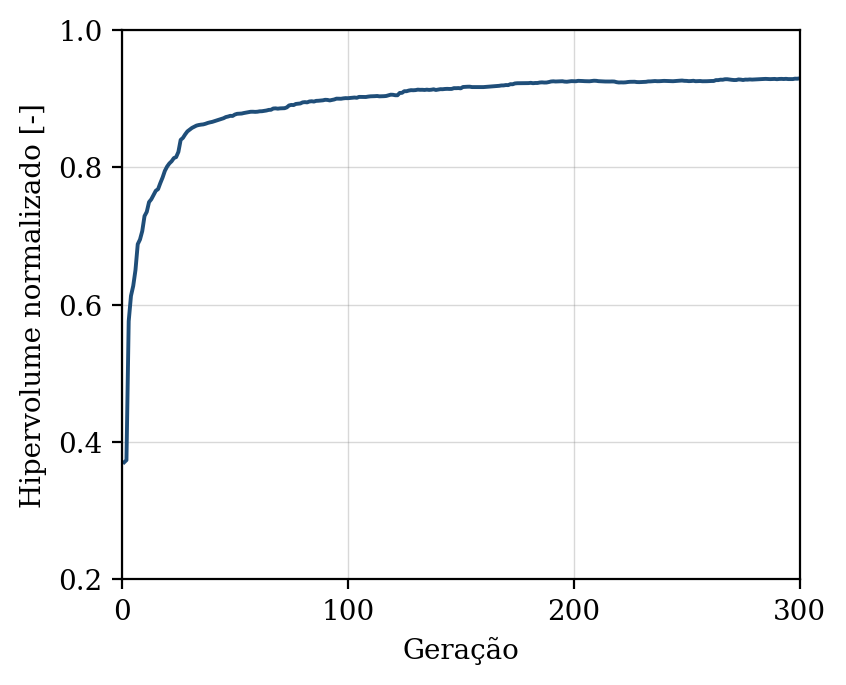

Data behind this chart, as committed beside it:
geracao, hipervolume, n_solucoes, n_avaliacoes
1, 0.3705, 2, 50
2, 0.3737, 5, 100
3, 0.576, 12, 150
4, 0.6128, 19, 200
5, 0.6273, 27, 250
6, 0.6505, 36, 300
7, 0.6881, 42, 350
8, 0.6949, 48, 400
9, 0.7072, 50, 450
10, 0.729, 50, 500
11, 0.7352, 50, 550
12, 0.7494, 50, 600
13, 0.7535, 50, 650
14, 0.7599, 50, 700
15, 0.7659, 50, 750
16, 0.7683, 50, 800
17, 0.7771, 48, 850
18, 0.7852, 50, 900
19, 0.7948, 50, 950
20, 0.8012, 46, 1000
21, 0.8057, 50, 1050
22, 0.8089, 50, 1100
23, 0.8135, 50, 1150
24, 0.815, 50, 1200
25, 0.8225, 50, 1250
26, 0.84, 44, 1300
27, 0.8429, 49, 1350
28, 0.848, 50, 1400
29, 0.8524, 50, 1450
30, 0.8549, 50, 1500
31, 0.8574, 50, 1550
32, 0.8591, 50, 1600
33, 0.8608, 50, 1650
34, 0.8616, 50, 1700
35, 0.8622, 50, 1750
36, 0.8626, 50, 1800
37, 0.8635, 50, 1850
38, 0.8647, 50, 1900
39, 0.8655, 50, 1950
40, 0.8662, 50, 2000
41, 0.8673, 50, 2050
42, 0.8683, 50, 2100
43, 0.8694, 50, 2150
44, 0.8705, 50, 2200
45, 0.8715, 50, 2250
46, 0.8732, 50, 2300
47, 0.874, 50, 2350
48, 0.875, 50, 2400
49, 0.8748, 50, 2450
50, 0.8769, 50, 2500
51, 0.878, 50, 2550
52, 0.8782, 50, 2600
53, 0.8784, 50, 2650
54, 0.8791, 50, 2700
55, 0.8797, 50, 2750
56, 0.8801, 50, 2800
57, 0.881, 50, 2850
58, 0.881, 50, 2900
59, 0.8808, 50, 2950
60, 0.881, 50, 3000
... 240 more rows
